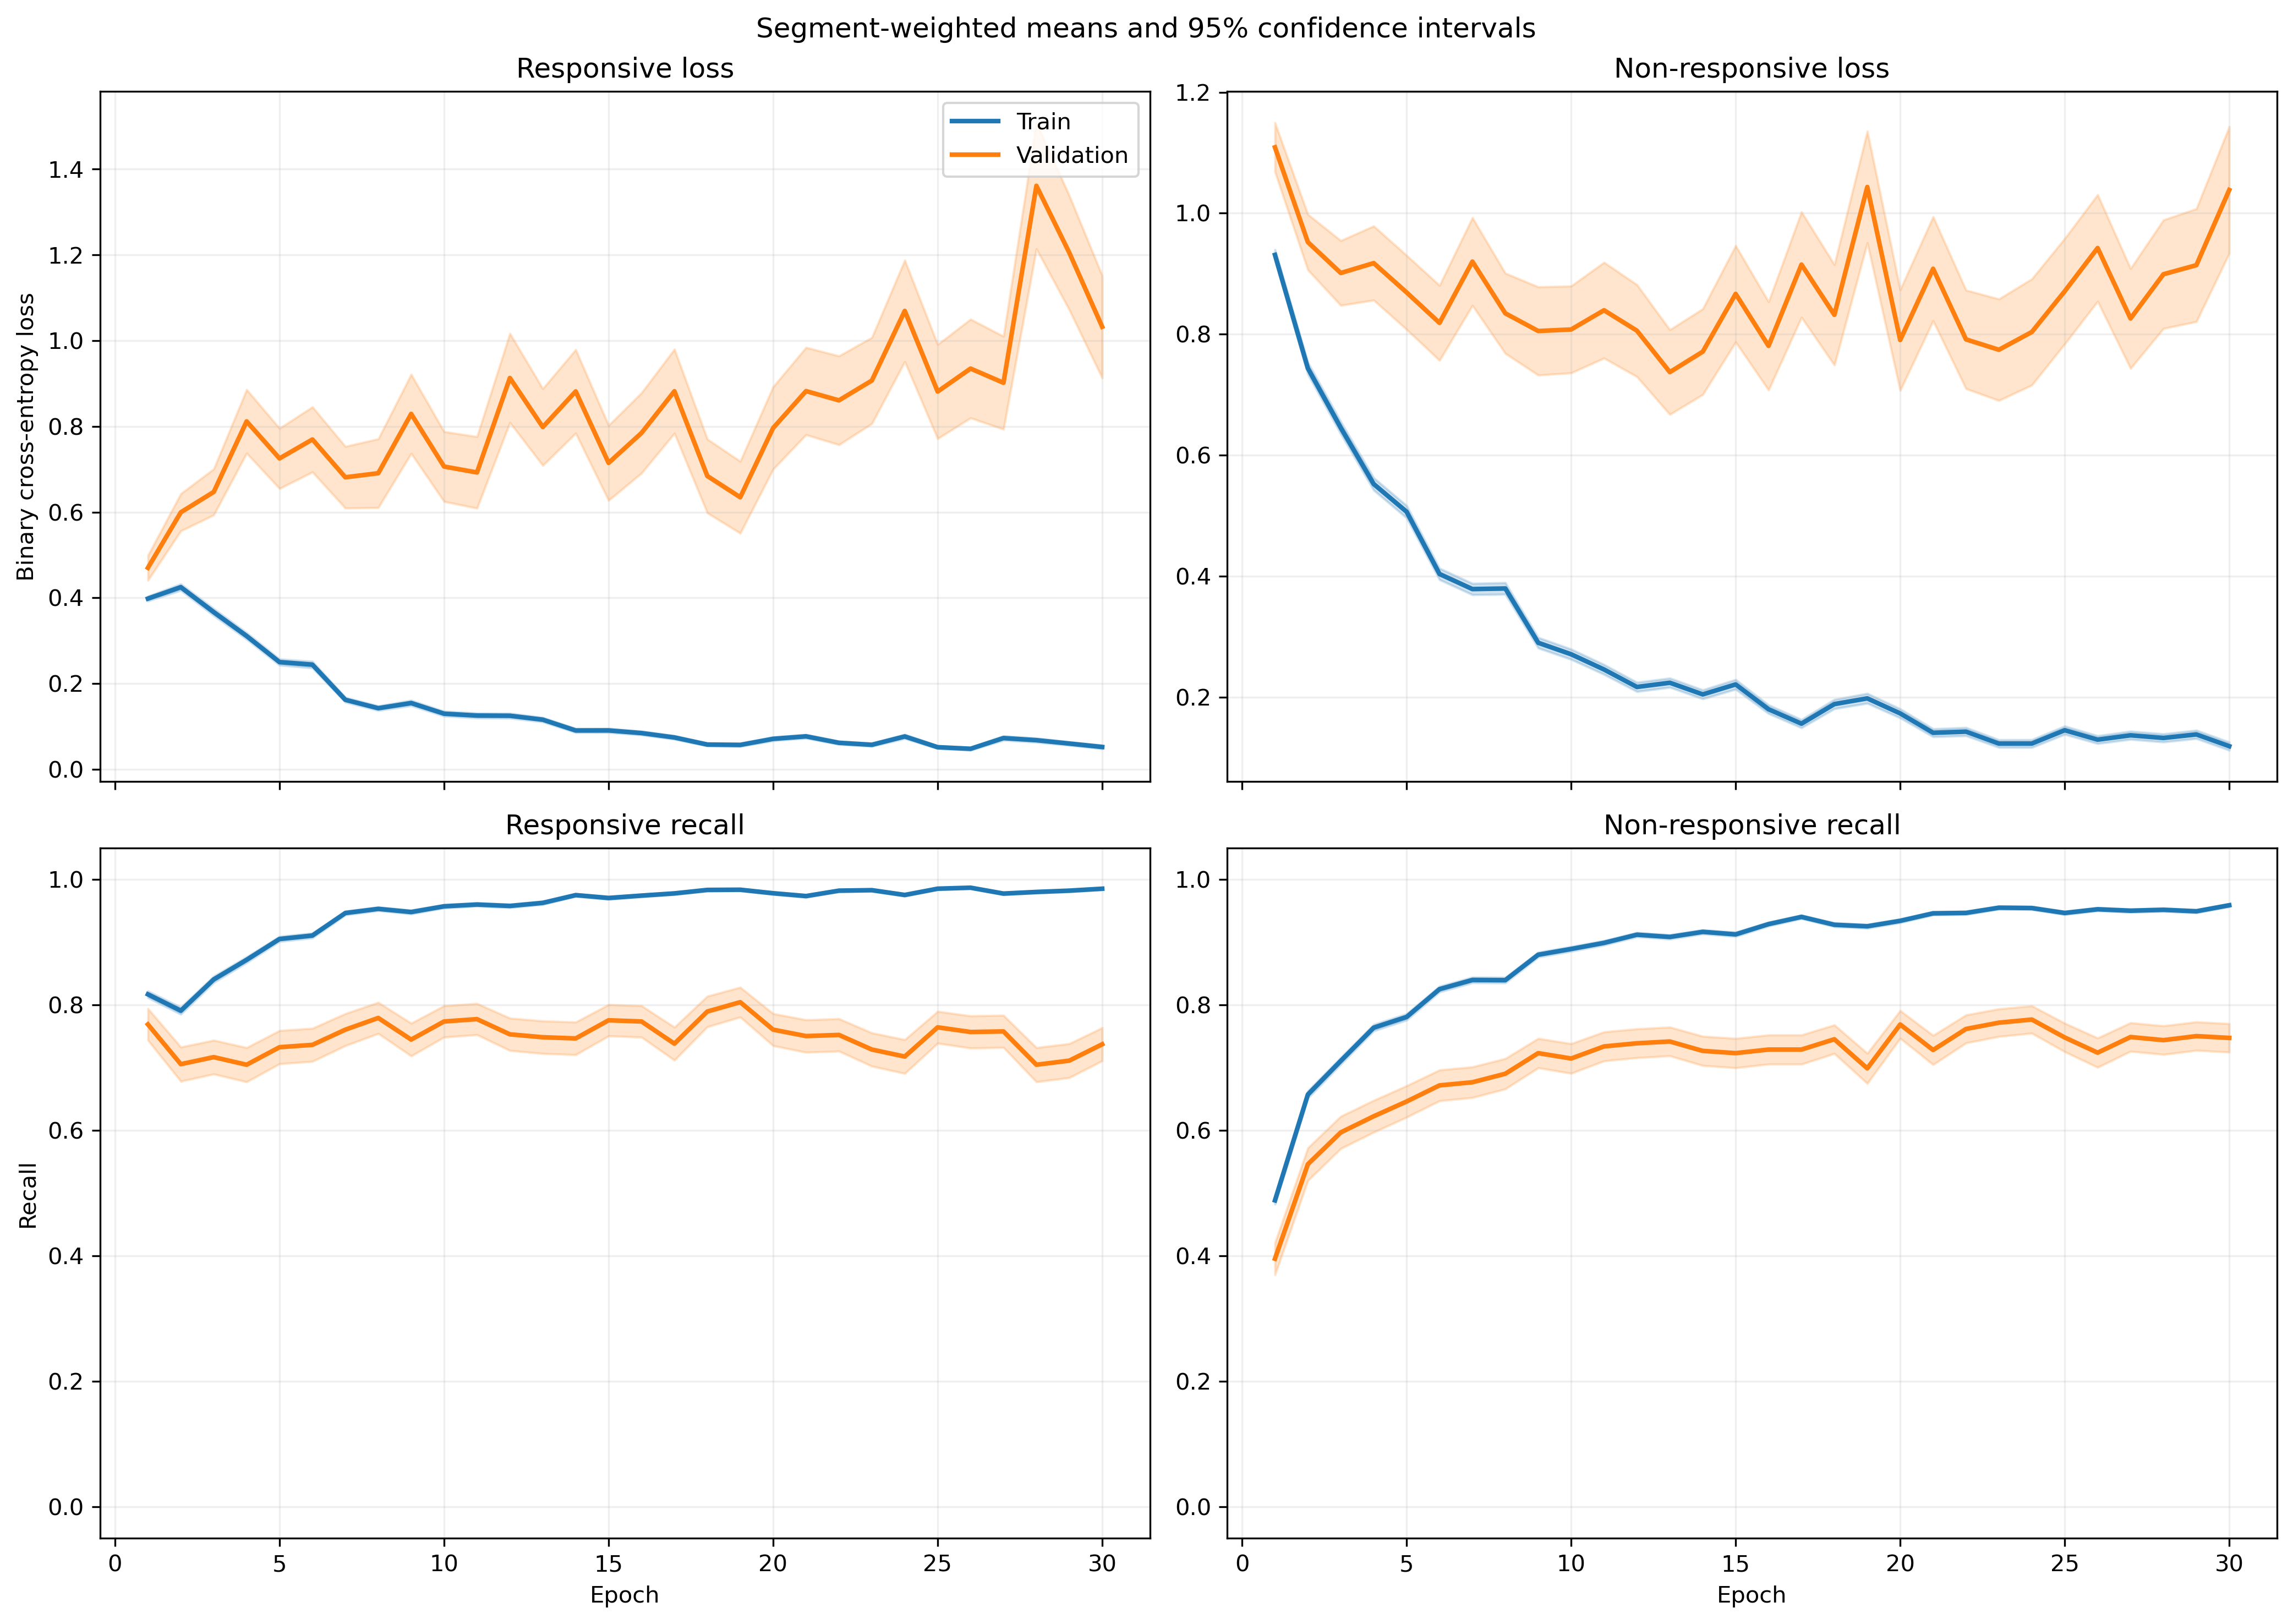

Data behind this chart, as committed beside it:
fold, epoch, split, r_loss, r_loss_count, r_loss_sum, r_loss_sum_sq, r_recall, r_recall_count, r_recall_sum, r_recall_sum_sq, nr_loss, nr_loss_count, nr_loss_sum, nr_loss_sum_sq, nr_recall, nr_recall_count, nr_recall_sum, nr_recall_sum_sq
1, 1, train, 0.4179, 1063, 444.2, 372.8, 0.7921, 1063, 842.0, 842.0, 0.8779, 1401, 1230, 1769, 0.5168, 1401, 724.0, 724.0
1, 1, validation, 0.1185, 10, 1.185, 0.2341, 1.0, 10, 10.0, 10.0, , 0, 0.0, 0.0, , 0, 0.0, 0.0
1, 2, train, 0.43, 1063, 457.1, 679.9, 0.7987, 1063, 849.0, 849.0, 0.7334, 1401, 1027, 2018, 0.6916, 1401, 969.0, 969.0
1, 2, validation, 0.06177, 10, 0.6177, 0.08312, 1.0, 10, 10.0, 10.0, , 0, 0.0, 0.0, , 0, 0.0, 0.0
1, 3, train, 0.2968, 1063, 315.5, 303, 0.8852, 1063, 941.0, 941.0, 0.6202, 1401, 868.8, 1344, 0.7181, 1401, 1006, 1006
1, 3, validation, 0.07596, 10, 0.7596, 0.1412, 1.0, 10, 10.0, 10.0, , 0, 0.0, 0.0, , 0, 0.0, 0.0
1, 4, train, 0.3146, 1063, 334.4, 376.3, 0.8758, 1063, 931.0, 931.0, 0.4668, 1401, 654, 1157, 0.813, 1401, 1139, 1139
1, 4, validation, 0.2005, 10, 2.005, 2.299, 0.9, 10, 9.0, 9.0, , 0, 0.0, 0.0, , 0, 0.0, 0.0
1, 5, train, 0.3183, 1063, 338.3, 549.8, 0.8786, 1063, 934.0, 934.0, 0.5634, 1401, 789.4, 1548, 0.7366, 1401, 1032, 1032
1, 5, validation, 0.2424, 10, 2.424, 4.392, 0.9, 10, 9.0, 9.0, , 0, 0.0, 0.0, , 0, 0.0, 0.0
1, 6, train, 0.2884, 1063, 306.5, 543.7, 0.8899, 1063, 946.0, 946.0, 0.2852, 1401, 399.6, 788.9, 0.8858, 1401, 1241, 1241
1, 6, validation, 0.2089, 10, 2.089, 3.44, 0.9, 10, 9.0, 9.0, , 0, 0.0, 0.0, , 0, 0.0, 0.0
1, 7, train, 0.1476, 1063, 156.9, 126.8, 0.9586, 1063, 1019, 1019, 0.3064, 1401, 429.2, 655.7, 0.8587, 1401, 1203, 1203
1, 7, validation, 0.06541, 10, 0.6541, 0.08919, 1.0, 10, 10.0, 10.0, , 0, 0.0, 0.0, , 0, 0.0, 0.0
1, 8, train, 0.1249, 1063, 132.8, 134.2, 0.9633, 1063, 1024, 1024, 0.359, 1401, 502.9, 1072, 0.848, 1401, 1188, 1188
1, 8, validation, 0.03254, 10, 0.3254, 0.03088, 1.0, 10, 10.0, 10.0, , 0, 0.0, 0.0, , 0, 0.0, 0.0
1, 9, train, 0.1156, 1063, 122.9, 137.9, 0.9605, 1063, 1021, 1021, 0.2424, 1401, 339.6, 666.6, 0.9072, 1401, 1271, 1271
1, 9, validation, 0.06467, 10, 0.6467, 0.241, 1.0, 10, 10.0, 10.0, , 0, 0.0, 0.0, , 0, 0.0, 0.0
1, 10, train, 0.0976, 1063, 103.8, 176.9, 0.9661, 1063, 1027, 1027, 0.2768, 1401, 387.7, 978.1, 0.8979, 1401, 1258, 1258
1, 10, validation, 0.0079, 10, 0.079, 0.001163, 1.0, 10, 10.0, 10.0, , 0, 0.0, 0.0, , 0, 0.0, 0.0
1, 11, train, 0.0793, 1063, 84.29, 101.9, 0.9755, 1063, 1037, 1037, 0.182, 1401, 255, 567.8, 0.9322, 1401, 1306, 1306
1, 11, validation, 0.01943, 10, 0.1943, 0.01628, 1.0, 10, 10.0, 10.0, , 0, 0.0, 0.0, , 0, 0.0, 0.0
1, 12, train, 0.1131, 1063, 120.2, 174.1, 0.9586, 1063, 1019, 1019, 0.1795, 1401, 251.5, 558.9, 0.9286, 1401, 1301, 1301
1, 12, validation, 0.1095, 10, 1.095, 1.103, 0.9, 10, 9.0, 9.0, , 0, 0.0, 0.0, , 0, 0.0, 0.0
1, 13, train, 0.07679, 1063, 81.63, 124.3, 0.9718, 1063, 1033, 1033, 0.1858, 1401, 260.3, 580.1, 0.9308, 1401, 1304, 1304
1, 13, validation, 0.008527, 10, 0.08527, 0.00242, 1.0, 10, 10.0, 10.0, , 0, 0.0, 0.0, , 0, 0.0, 0.0
1, 14, train, 0.03963, 1063, 42.12, 24.05, 0.9925, 1063, 1055, 1055, 0.2294, 1401, 321.5, 676.8, 0.9094, 1401, 1274, 1274
1, 14, validation, 0.007597, 10, 0.07597, 0.001444, 1.0, 10, 10.0, 10.0, , 0, 0.0, 0.0, , 0, 0.0, 0.0
1, 15, train, 0.147, 1063, 156.2, 169.9, 0.9436, 1063, 1003, 1003, 0.1773, 1401, 248.3, 414.5, 0.93, 1401, 1303, 1303
1, 15, validation, 0.04133, 10, 0.4133, 0.05062, 1.0, 10, 10.0, 10.0, , 0, 0.0, 0.0, , 0, 0.0, 0.0
1, 16, train, 0.1319, 1063, 140.2, 215.9, 0.9624, 1063, 1023, 1023, 0.1092, 1401, 153, 285.5, 0.9543, 1401, 1337, 1337
1, 16, validation, 0.05065, 10, 0.5065, 0.07888, 1.0, 10, 10.0, 10.0, , 0, 0.0, 0.0, , 0, 0.0, 0.0
1, 17, train, 0.06759, 1063, 71.85, 152.5, 0.9821, 1063, 1044, 1044, 0.1154, 1401, 161.7, 372.8, 0.955, 1401, 1338, 1338
1, 17, validation, 0.006506, 10, 0.06506, 0.001163, 1.0, 10, 10.0, 10.0, , 0, 0.0, 0.0, , 0, 0.0, 0.0
1, 18, train, 0.02017, 1063, 21.44, 8.415, 0.9962, 1063, 1059, 1059, 0.4865, 1401, 681.6, 1997, 0.8194, 1401, 1148, 1148
1, 18, validation, 0.005363, 10, 0.05363, 0.001057, 1.0, 10, 10.0, 10.0, , 0, 0.0, 0.0, , 0, 0.0, 0.0
1, 19, train, 0.03728, 1063, 39.63, 26.23, 0.9915, 1063, 1054, 1054, 0.1423, 1401, 199.3, 551.1, 0.9486, 1401, 1329, 1329
1, 19, validation, 0.009031, 10, 0.09031, 0.002138, 1.0, 10, 10.0, 10.0, , 0, 0.0, 0.0, , 0, 0.0, 0.0
1, 20, train, 0.09342, 1063, 99.31, 111.5, 0.9624, 1063, 1023, 1023, 0.4399, 1401, 616.3, 1944, 0.848, 1401, 1188, 1188
1, 20, validation, 0.1321, 10, 1.321, 1.063, 0.9, 10, 9.0, 9.0, , 0, 0.0, 0.0, , 0, 0.0, 0.0
1, 21, train, 0.2489, 1063, 264.6, 645.9, 0.9012, 1063, 958.0, 958.0, 0.08595, 1401, 120.4, 274.5, 0.9679, 1401, 1356, 1356
1, 21, validation, 0.05354, 10, 0.5354, 0.1542, 1.0, 10, 10.0, 10.0, , 0, 0.0, 0.0, , 0, 0.0, 0.0
1, 22, train, 0.0452, 1063, 48.04, 42.3, 0.9859, 1063, 1048, 1048, 0.1032, 1401, 144.6, 320.4, 0.9593, 1401, 1344, 1344
1, 22, validation, 0.01525, 10, 0.1525, 0.01878, 1.0, 10, 10.0, 10.0, , 0, 0.0, 0.0, , 0, 0.0, 0.0
1, 23, train, 0.04314, 1063, 45.86, 34.82, 0.9878, 1063, 1050, 1050, 0.2071, 1401, 290.1, 640.4, 0.9215, 1401, 1291, 1291
1, 23, validation, 0.0298, 10, 0.298, 0.03167, 1.0, 10, 10.0, 10.0, , 0, 0.0, 0.0, , 0, 0.0, 0.0
1, 24, train, 0.1088, 1063, 115.6, 100.8, 0.9643, 1063, 1025, 1025, 0.06949, 1401, 97.35, 132.8, 0.9772, 1401, 1369, 1369
1, 24, validation, 0.08426, 10, 0.8426, 0.2963, 1.0, 10, 10.0, 10.0, , 0, 0.0, 0.0, , 0, 0.0, 0.0
1, 25, train, 0.03532, 1063, 37.54, 25.11, 0.9906, 1063, 1053, 1053, 0.1001, 1401, 140.3, 325.6, 0.9657, 1401, 1353, 1353
1, 25, validation, 0.06092, 10, 0.6092, 0.3497, 1.0, 10, 10.0, 10.0, , 0, 0.0, 0.0, , 0, 0.0, 0.0
1, 26, train, 0.02158, 1063, 22.94, 7.246, 0.9972, 1063, 1060, 1060, 0.1466, 1401, 205.3, 389, 0.9393, 1401, 1316, 1316
1, 26, validation, 0.01574, 10, 0.1574, 0.01239, 1.0, 10, 10.0, 10.0, , 0, 0.0, 0.0, , 0, 0.0, 0.0
1, 27, train, 0.01278, 1063, 13.59, 8.223, 0.9981, 1063, 1061, 1061, 0.1209, 1401, 169.4, 466.8, 0.955, 1401, 1338, 1338
1, 27, validation, 0.003169, 10, 0.03169, 0.0003889, 1.0, 10, 10.0, 10.0, , 0, 0.0, 0.0, , 0, 0.0, 0.0
1, 28, train, 0.07405, 1063, 78.72, 87.29, 0.9727, 1063, 1034, 1034, 0.06258, 1401, 87.68, 170.9, 0.9757, 1401, 1367, 1367
1, 28, validation, 0.02439, 10, 0.2439, 0.03717, 1.0, 10, 10.0, 10.0, , 0, 0.0, 0.0, , 0, 0.0, 0.0
1, 29, train, 0.02931, 1063, 31.16, 11.23, 0.9925, 1063, 1055, 1055, 0.0713, 1401, 99.89, 198.3, 0.9707, 1401, 1360, 1360
1, 29, validation, 0.009529, 10, 0.09529, 0.003218, 1.0, 10, 10.0, 10.0, , 0, 0.0, 0.0, , 0, 0.0, 0.0
1, 30, train, 0.01439, 1063, 15.3, 7.241, 0.9972, 1063, 1060, 1060, 0.1213, 1401, 170, 440.8, 0.9557, 1401, 1339, 1339
1, 30, validation, 0.00673, 10, 0.0673, 0.001891, 1.0, 10, 10.0, 10.0, , 0, 0.0, 0.0, , 0, 0.0, 0.0
... 1,140 more rows
